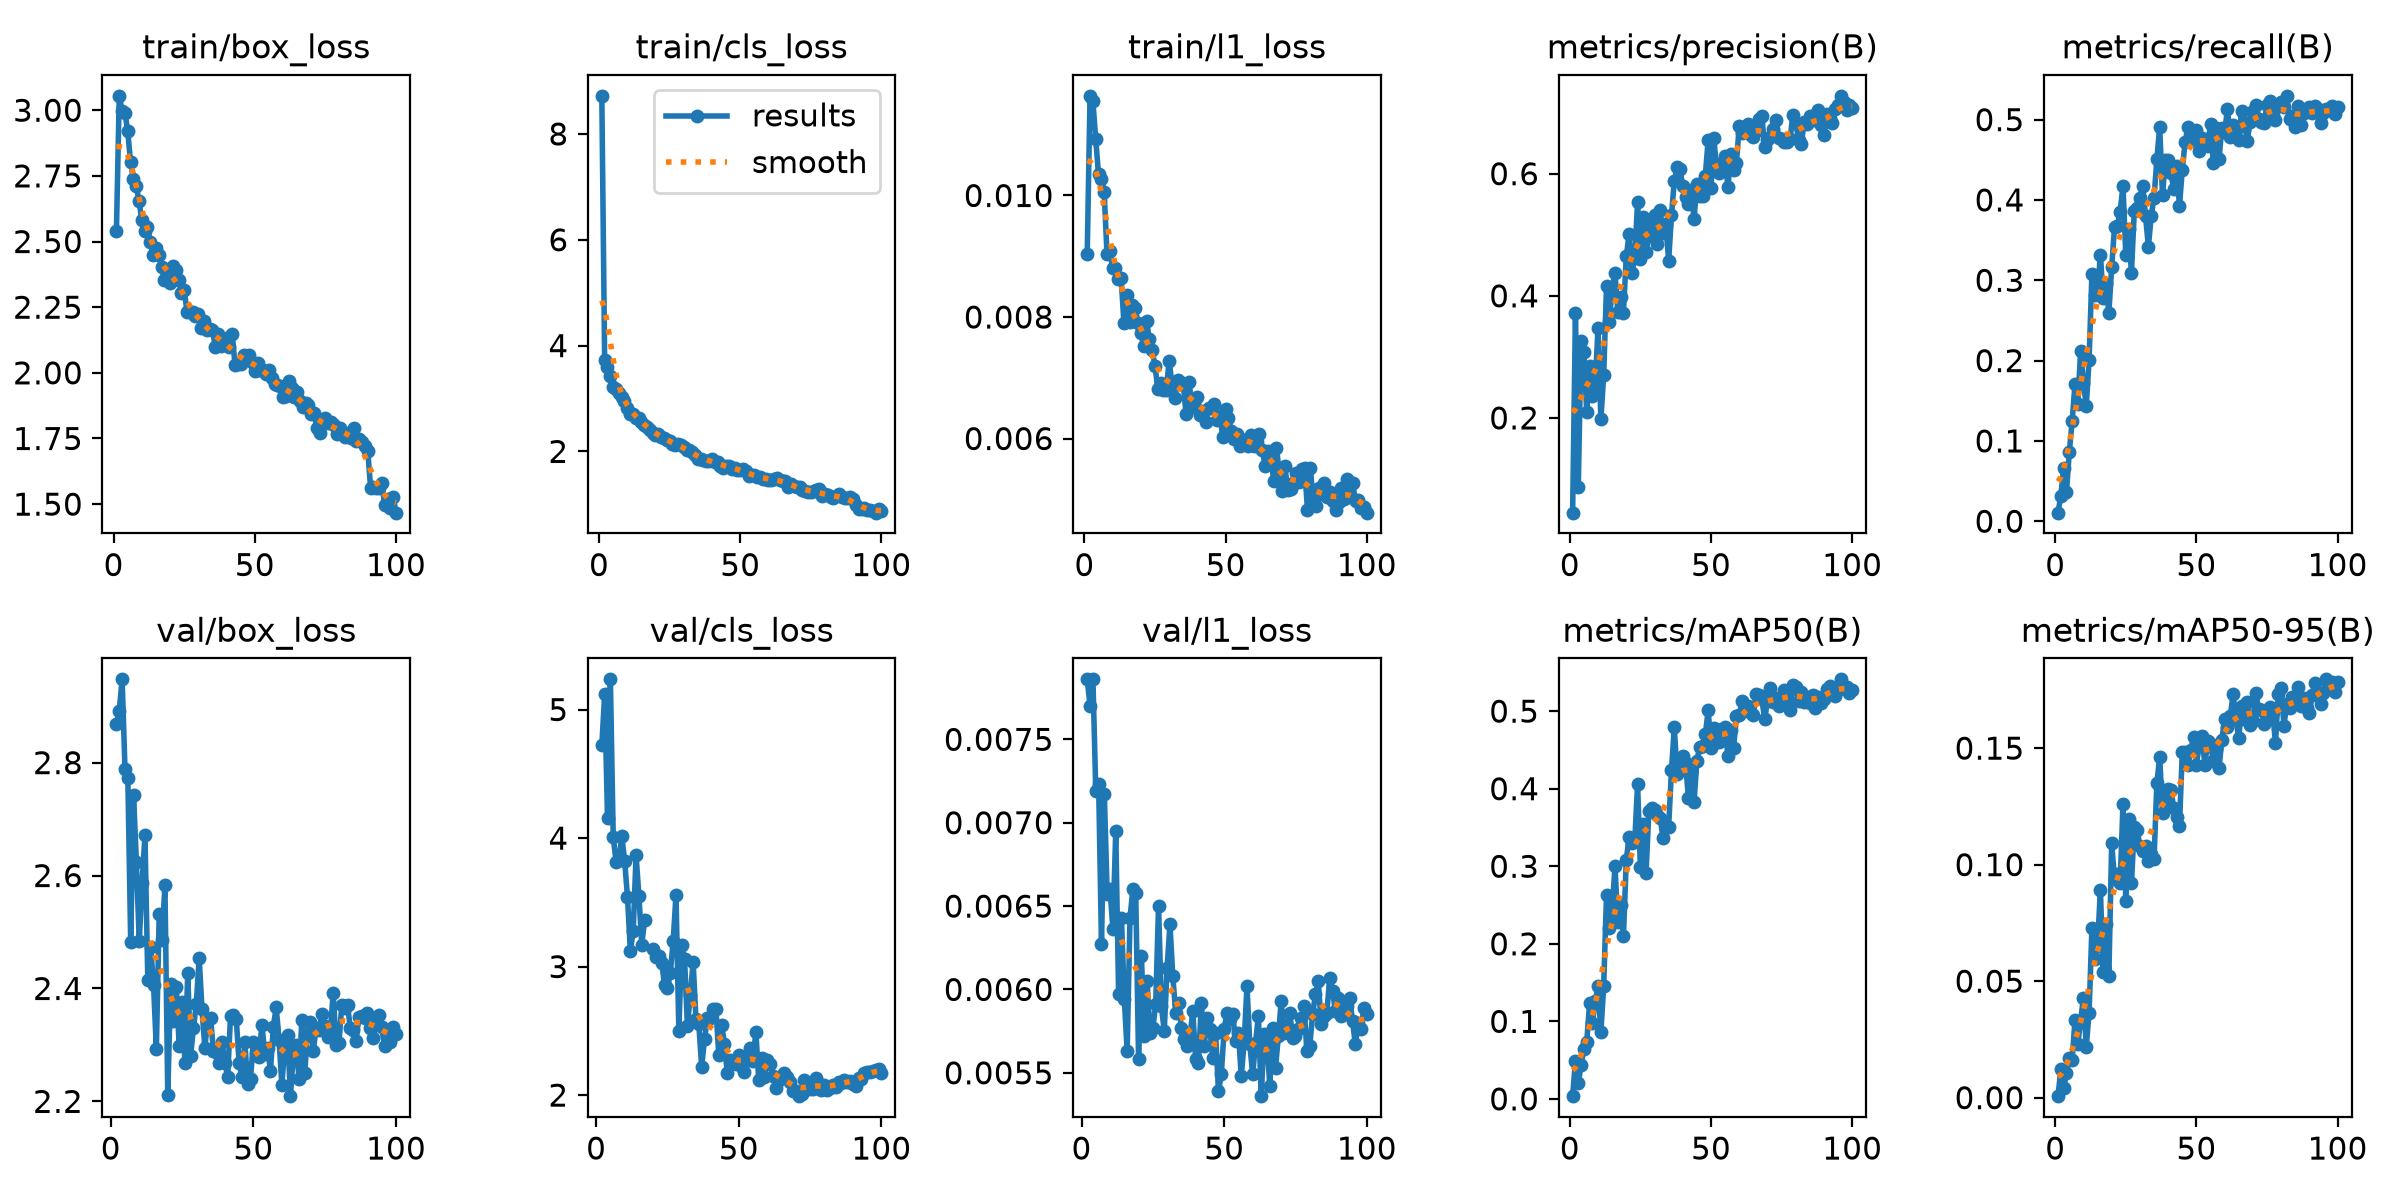

Data behind this chart, as committed beside it:
epoch, time, train/box_loss, train/cls_loss, train/l1_loss, metrics/precision(B), metrics/recall(B), metrics/mAP50(B), metrics/mAP50-95(B), val/box_loss, val/cls_loss, val/l1_loss, lr/pg0, lr/pg1, lr/pg2
1, 223, 2.54, 8.72, 0.00904, 0.04485, 0.01068, 0.00354, 0.00064, nan, nan, nan, 0.0006656, 0.0006656, 0.0006656
2, 432.5, 3.055, 3.73, 0.01164, 0.3718, 0.03204, 0.0492, 0.01226, 2.869, 4.721, 0.00786, 0.001319, 0.001319, 0.001319
3, 640.6, 2.998, 3.596, 0.01156, 0.08619, 0.06602, 0.02021, 0.00413, 2.892, 5.12, 0.0077, 0.001959, 0.001959, 0.001959
4, 847.7, 2.991, 3.428, 0.01093, 0.3268, 0.03689, 0.04339, 0.01048, 2.947, 4.153, 0.00786, 0.001941, 0.001941, 0.001941
5, 1056, 2.921, 3.222, 0.01035, 0.3081, 0.08645, 0.06432, 0.01707, 2.789, 5.235, 0.00719, 0.001921, 0.001921, 0.001921
6, 1265, 2.802, 3.172, 0.01027, 0.2089, 0.1243, 0.07335, 0.01608, 2.774, 4.005, 0.00723, 0.001901, 0.001901, 0.001901
7, 1473, 2.74, 3.108, 0.01006, 0.2845, 0.1703, 0.1234, 0.03327, 2.482, 3.816, 0.00627, 0.001881, 0.001881, 0.001881
8, 1682, 2.713, 3.024, 0.00904, 0.2365, 0.1456, 0.09724, 0.02301, 2.743, 3.828, 0.00717, 0.001861, 0.001861, 0.001861
9, 1890, 2.654, 2.951, 0.00909, 0.2544, 0.2114, 0.1258, 0.03288, 2.624, 4.017, 0.00657, 0.001842, 0.001842, 0.001842
10, 2097, 2.581, 2.815, 0.00881, 0.3478, 0.1718, 0.145, 0.04293, 2.484, 3.824, 0.0066, 0.001822, 0.001822, 0.001822
11, 2305, 2.539, 2.713, 0.0088, 0.1978, 0.1437, 0.08573, 0.02195, 2.587, 3.539, 0.00636, 0.001802, 0.001802, 0.001802
12, 2512, 2.555, 2.703, 0.00863, 0.2699, 0.201, 0.1457, 0.03647, 2.671, 3.122, 0.00695, 0.001782, 0.001782, 0.001782
13, 2720, 2.497, 2.633, 0.00865, 0.4157, 0.3078, 0.2628, 0.0727, 2.416, 3.276, 0.00597, 0.001762, 0.001762, 0.001762
14, 2927, 2.45, 2.632, 0.0079, 0.3579, 0.2814, 0.2205, 0.05966, 2.473, 3.866, 0.00643, 0.001743, 0.001743, 0.001743
15, 3133, 2.476, 2.564, 0.00837, 0.4126, 0.2845, 0.2435, 0.0652, 2.407, 3.551, 0.00594, 0.001723, 0.001723, 0.001723
16, 3340, 2.448, 2.498, 0.00792, 0.4366, 0.332, 0.2999, 0.08912, 2.293, 3.172, 0.00563, 0.001703, 0.001703, 0.001703
17, 3546, 2.404, 2.47, 0.00819, 0.3741, 0.2777, 0.2279, 0.05388, 2.532, 3.359, 0.00643, 0.001683, 0.001683, 0.001683
18, 3753, 2.353, 2.404, 0.00814, 0.3979, 0.2952, 0.2497, 0.07469, 2.485, nan, 0.0066, 0.001663, 0.001663, 0.001663
19, 3960, 2.378, 2.344, 0.0079, 0.3725, 0.2592, 0.2102, 0.05231, 2.583, nan, 0.00658, 0.001644, 0.001644, 0.001644
20, 4167, 2.341, 2.311, 0.00773, 0.4648, 0.3162, 0.308, 0.1092, 2.211, 3.141, 0.00558, 0.001624, 0.001624, 0.001624
21, 4375, 2.405, 2.325, 0.00752, 0.5007, 0.366, 0.3378, 0.094, 2.408, 3.074, 0.0062, 0.001604, 0.001604, 0.001604
22, 4581, 2.392, 2.281, 0.00794, 0.4369, 0.367, 0.3303, 0.09607, 2.342, 3.08, 0.00572, 0.001584, 0.001584, 0.001584
23, 4789, 2.352, 2.261, 0.00763, 0.4626, 0.3854, 0.3324, 0.09199, 2.402, 3.03, 0.00605, 0.001564, 0.001564, 0.001564
24, 4996, 2.306, 2.209, 0.00746, 0.5537, 0.4175, 0.4061, 0.1258, 2.298, 2.853, 0.00574, 0.001545, 0.001545, 0.001545
25, 5203, 2.316, 2.188, 0.00719, 0.4611, 0.3311, 0.2988, 0.08429, 2.376, 2.836, 0.00577, 0.001525, 0.001525, 0.001525
26, 5410, 2.233, 2.142, 0.00682, 0.5286, 0.3641, 0.3542, 0.1194, 2.269, 2.947, 0.00591, 0.001505, 0.001505, 0.001505
27, 5617, 2.232, 2.115, 0.00692, 0.4721, 0.3087, 0.2916, 0.09192, 2.427, 3.196, 0.0065, 0.001485, 0.001485, 0.001485
28, 5823, 2.231, 2.138, 0.0068, 0.4984, 0.3864, 0.3709, 0.1162, 2.28, 3.556, 0.0059, 0.001465, 0.001465, 0.001465
29, 6030, 2.217, 2.122, 0.0068, 0.5163, 0.3903, 0.3746, 0.1149, 2.33, 2.501, 0.00575, 0.001446, 0.001446, 0.001446
30, 6237, 2.224, 2.093, 0.00728, 0.5318, 0.4019, 0.3726, 0.1078, 2.372, 3.169, 0.00613, 0.001426, 0.001426, 0.001426
31, 6444, 2.171, 2.021, 0.00691, 0.4857, 0.4175, 0.3658, 0.1059, 2.455, 3.062, 0.00639, 0.001406, 0.001406, 0.001406
32, 6651, 2.199, 2.028, 0.00667, 0.5397, 0.3796, 0.3624, 0.1079, 2.363, 2.541, 0.00608, 0.001386, 0.001386, 0.001386
33, 6858, 2.162, 1.983, 0.00697, 0.5022, 0.3417, 0.3367, 0.1016, 2.295, 2.775, 0.00586, 0.001366, 0.001366, 0.001366
34, 7065, 2.165, 1.932, 0.00693, 0.5177, 0.3803, 0.3519, 0.1045, 2.345, 3.037, 0.00592, 0.001347, 0.001347, 0.001347
35, 7272, 2.164, 1.866, 0.0069, 0.4571, 0.4029, 0.3506, 0.1025, 2.347, 2.591, 0.00577, 0.001327, 0.001327, 0.001327
36, 7480, 2.1, 1.859, 0.0064, 0.5316, 0.4505, 0.4238, 0.135, 2.29, 2.552, 0.0057, 0.001307, 0.001307, 0.001307
37, 7687, 2.148, 1.83, 0.00693, 0.5879, 0.4913, 0.4789, 0.1462, 2.288, 2.218, 0.00566, 0.001287, 0.001287, 0.001287
38, 7894, 2.104, 1.821, 0.0066, 0.6103, 0.4058, 0.4184, 0.1222, 2.267, 2.436, 0.00571, 0.001267, 0.001267, 0.001267
39, 8100, 2.112, 1.827, 0.00652, 0.6071, 0.4495, 0.4366, 0.1275, 2.306, 2.602, 0.00587, 0.001248, 0.001248, 0.001248
40, 8307, 2.134, 1.855, 0.00669, 0.5804, 0.4495, 0.4426, 0.1324, 2.268, 2.598, 0.00558, 0.001228, 0.001228, 0.001228
41, 8514, 2.098, 1.791, 0.00639, 0.5613, 0.433, 0.4326, 0.1318, 2.244, 2.673, 0.00556, 0.001208, 0.001208, 0.001208
42, 8721, 2.149, 1.795, 0.00646, 0.5501, 0.4136, 0.3886, 0.1243, 2.351, 2.673, 0.00592, 0.001188, 0.001188, 0.001188
43, 8928, 2.03, 1.729, 0.00627, 0.5728, 0.4426, 0.4198, 0.1206, 2.353, 2.311, 0.00566, 0.001168, 0.001168, 0.001168
44, 9134, 2.034, 1.695, 0.0065, 0.526, 0.3922, 0.3828, 0.1166, 2.346, 2.546, 0.00583, 0.001149, 0.001149, 0.001149
45, 9341, 2.034, 1.729, 0.0065, 0.5834, 0.4379, 0.4362, 0.1482, 2.269, 2.399, 0.00576, 0.001129, 0.001129, 0.001129
46, 9549, 2.067, 1.73, 0.00657, 0.5639, 0.4718, 0.4542, 0.1484, 2.243, 2.168, 0.00559, 0.001109, 0.001109, 0.001109
47, 9756, 2.052, 1.669, 0.0063, 0.5627, 0.491, 0.4553, 0.1426, 2.305, 2.274, 0.00574, 0.001089, 0.001089, 0.001089
48, 9964, 2.068, 1.687, 0.00637, 0.5969, 0.473, 0.47, 0.1492, 2.232, 2.251, 0.00539, 0.001069, 0.001069, 0.001069
49, 10171, 2.04, 1.655, 0.00603, 0.656, 0.4806, 0.5013, 0.1547, 2.24, 2.24, 0.00549, 0.00105, 0.00105, 0.00105
50, 10378, 2.005, 1.641, 0.00649, 0.5773, 0.4874, 0.4522, 0.143, 2.306, 2.313, 0.00576, 0.00103, 0.00103, 0.00103
51, 10585, 2.037, 1.673, 0.00634, 0.6584, 0.4612, 0.4785, 0.1511, 2.285, 2.216, 0.00586, 0.00101, 0.00101, 0.00101
52, 10792, 2.012, 1.626, 0.00613, 0.6077, 0.4777, 0.476, 0.1551, 2.279, 2.182, 0.00582, 0.0009902, 0.0009902, 0.0009902
53, 11000, 2.009, 1.542, 0.006, 0.6004, 0.4696, 0.4599, 0.1428, 2.336, 2.297, 0.00585, 0.0009704, 0.0009704, 0.0009704
54, 11206, 1.994, 1.555, 0.00608, 0.6181, 0.4666, 0.477, 0.1529, 2.285, 2.363, 0.00569, 0.0009506, 0.0009506, 0.0009506
55, 11414, 2.011, 1.549, 0.00587, 0.6286, 0.4951, 0.4791, 0.1517, 2.294, 2.267, 0.00574, 0.0009308, 0.0009308, 0.0009308
56, 11621, 1.982, 1.516, 0.00597, 0.5775, 0.4456, 0.4417, 0.1446, 2.255, 2.493, 0.00548, 0.000911, 0.000911, 0.000911
57, 11827, 1.958, 1.52, 0.00598, 0.6325, 0.4893, 0.4752, 0.1497, 2.332, 2.118, 0.00568, 0.0008912, 0.0008912, 0.0008912
58, 12034, 1.952, 1.471, 0.00588, 0.6063, 0.4505, 0.4521, 0.1413, 2.367, 2.29, 0.00602, 0.0008714, 0.0008714, 0.0008714
59, 12242, 1.951, 1.486, 0.00605, 0.6174, 0.4893, 0.4939, 0.1535, 2.31, 2.138, 0.00567, 0.0008516, 0.0008516, 0.0008516
60, 12448, 1.907, 1.46, 0.00588, 0.6783, 0.4845, 0.4948, 0.1623, 2.229, 2.275, 0.00549, 0.0008318, 0.0008318, 0.0008318
... 40 more rows
